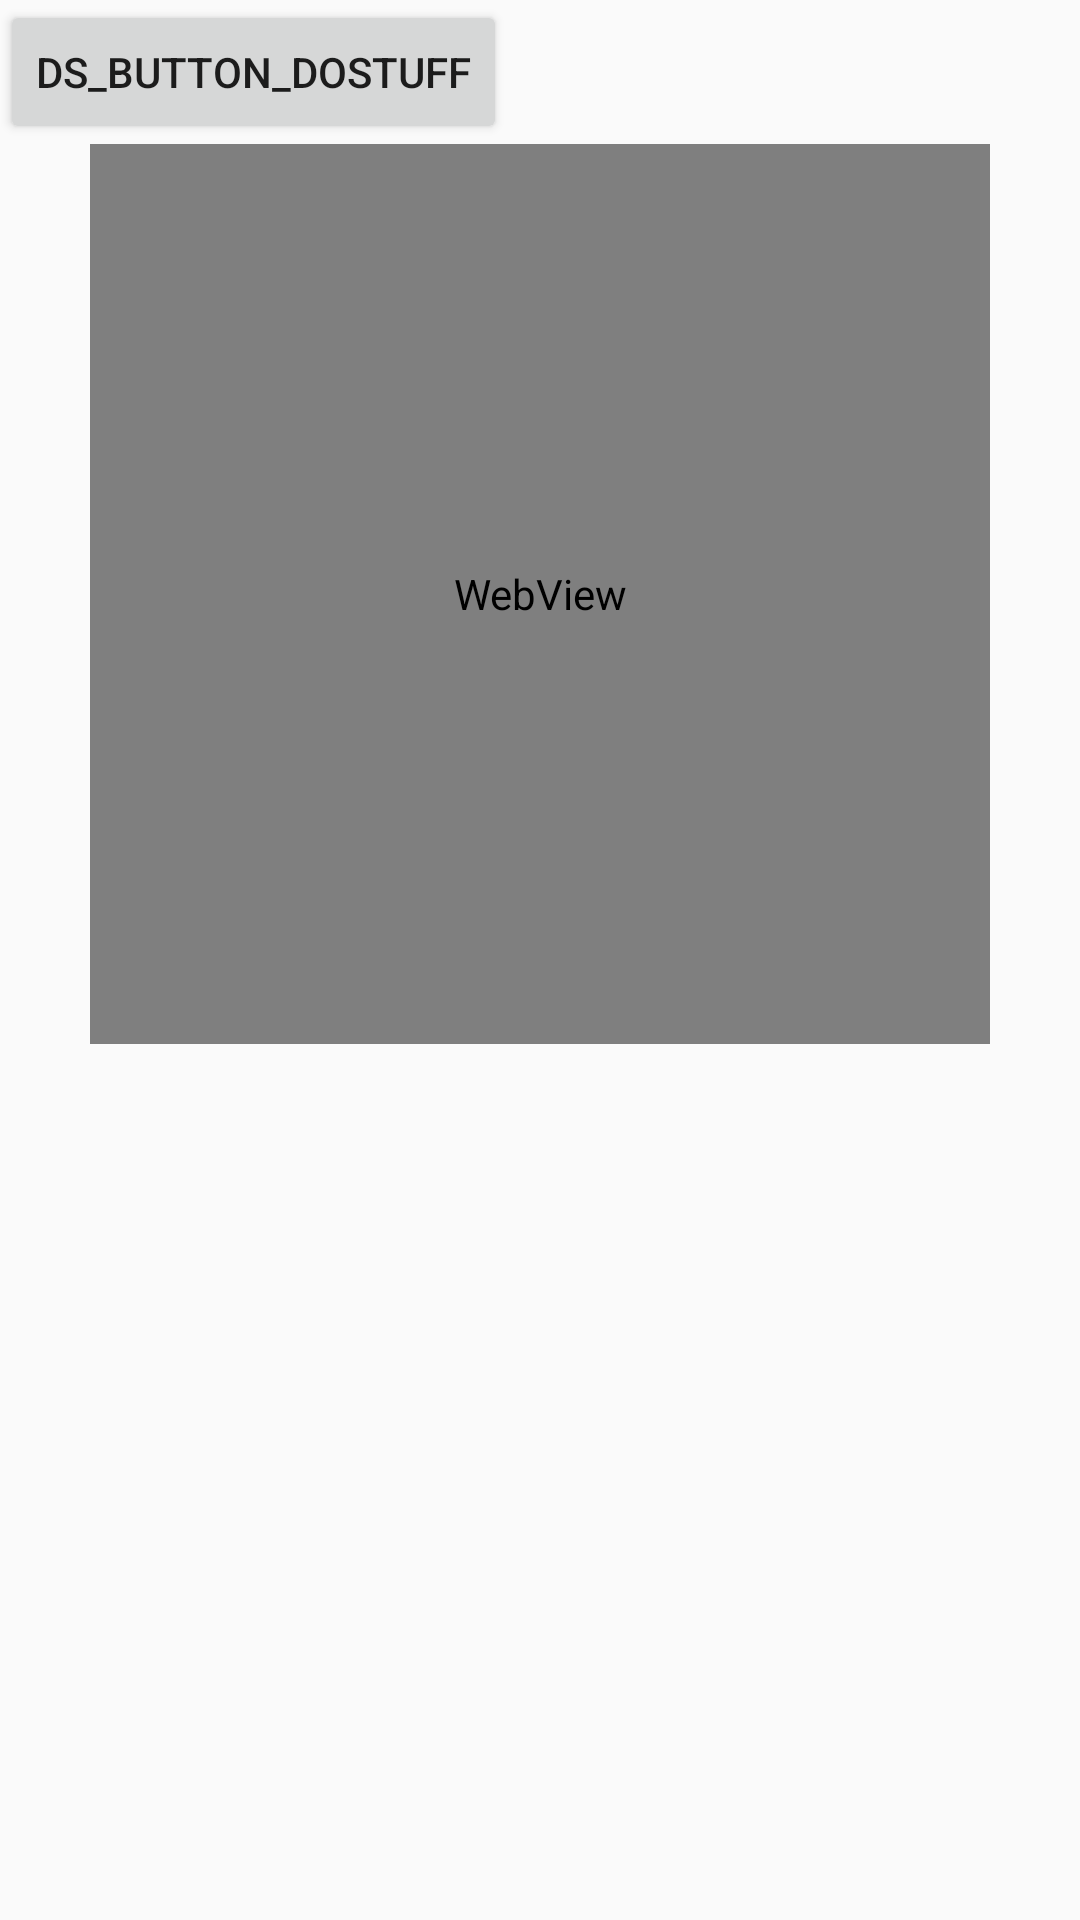

Write the Android layout XML for this screen, with the resource values it uses.
<!-- AndroidManifest.xml: application theme AppTheme -->
<!-- res/layout/activity_data_structure_activity.xml -->
<?xml version="1.0" encoding="utf-8"?>
<LinearLayout xmlns:android="http://schemas.android.com/apk/res/android"
    android:layout_width="match_parent"
    android:layout_height="match_parent"
    android:orientation="vertical">

    <Button
        android:id="@+id/ds_button_dostuff"
        android:layout_width="wrap_content"
        android:layout_height="wrap_content"
        android:text="ds_button_dostuff" />

    <WebView
        android:id="@+id/webview"
        android:layout_width="300dp"
        android:layout_height="300dp"
        android:layout_gravity="center_horizontal" />
</LinearLayout>
<!-- resources referenced by this layout -->
<resources>
  <style name="AppTheme" parent="Theme.AppCompat.Light.DarkActionBar">
          
          <item name="colorPrimary">@color/colorPrimary</item>
          <item name="colorPrimaryDark">@color/colorPrimaryDark</item>
          <item name="colorAccent">@color/colorAccent</item>
      </style>
  <color name="colorPrimary">#3F51B5</color>
  <color name="colorPrimaryDark">#303F9F</color>
  <color name="colorAccent">#FF4081</color>
</resources>
